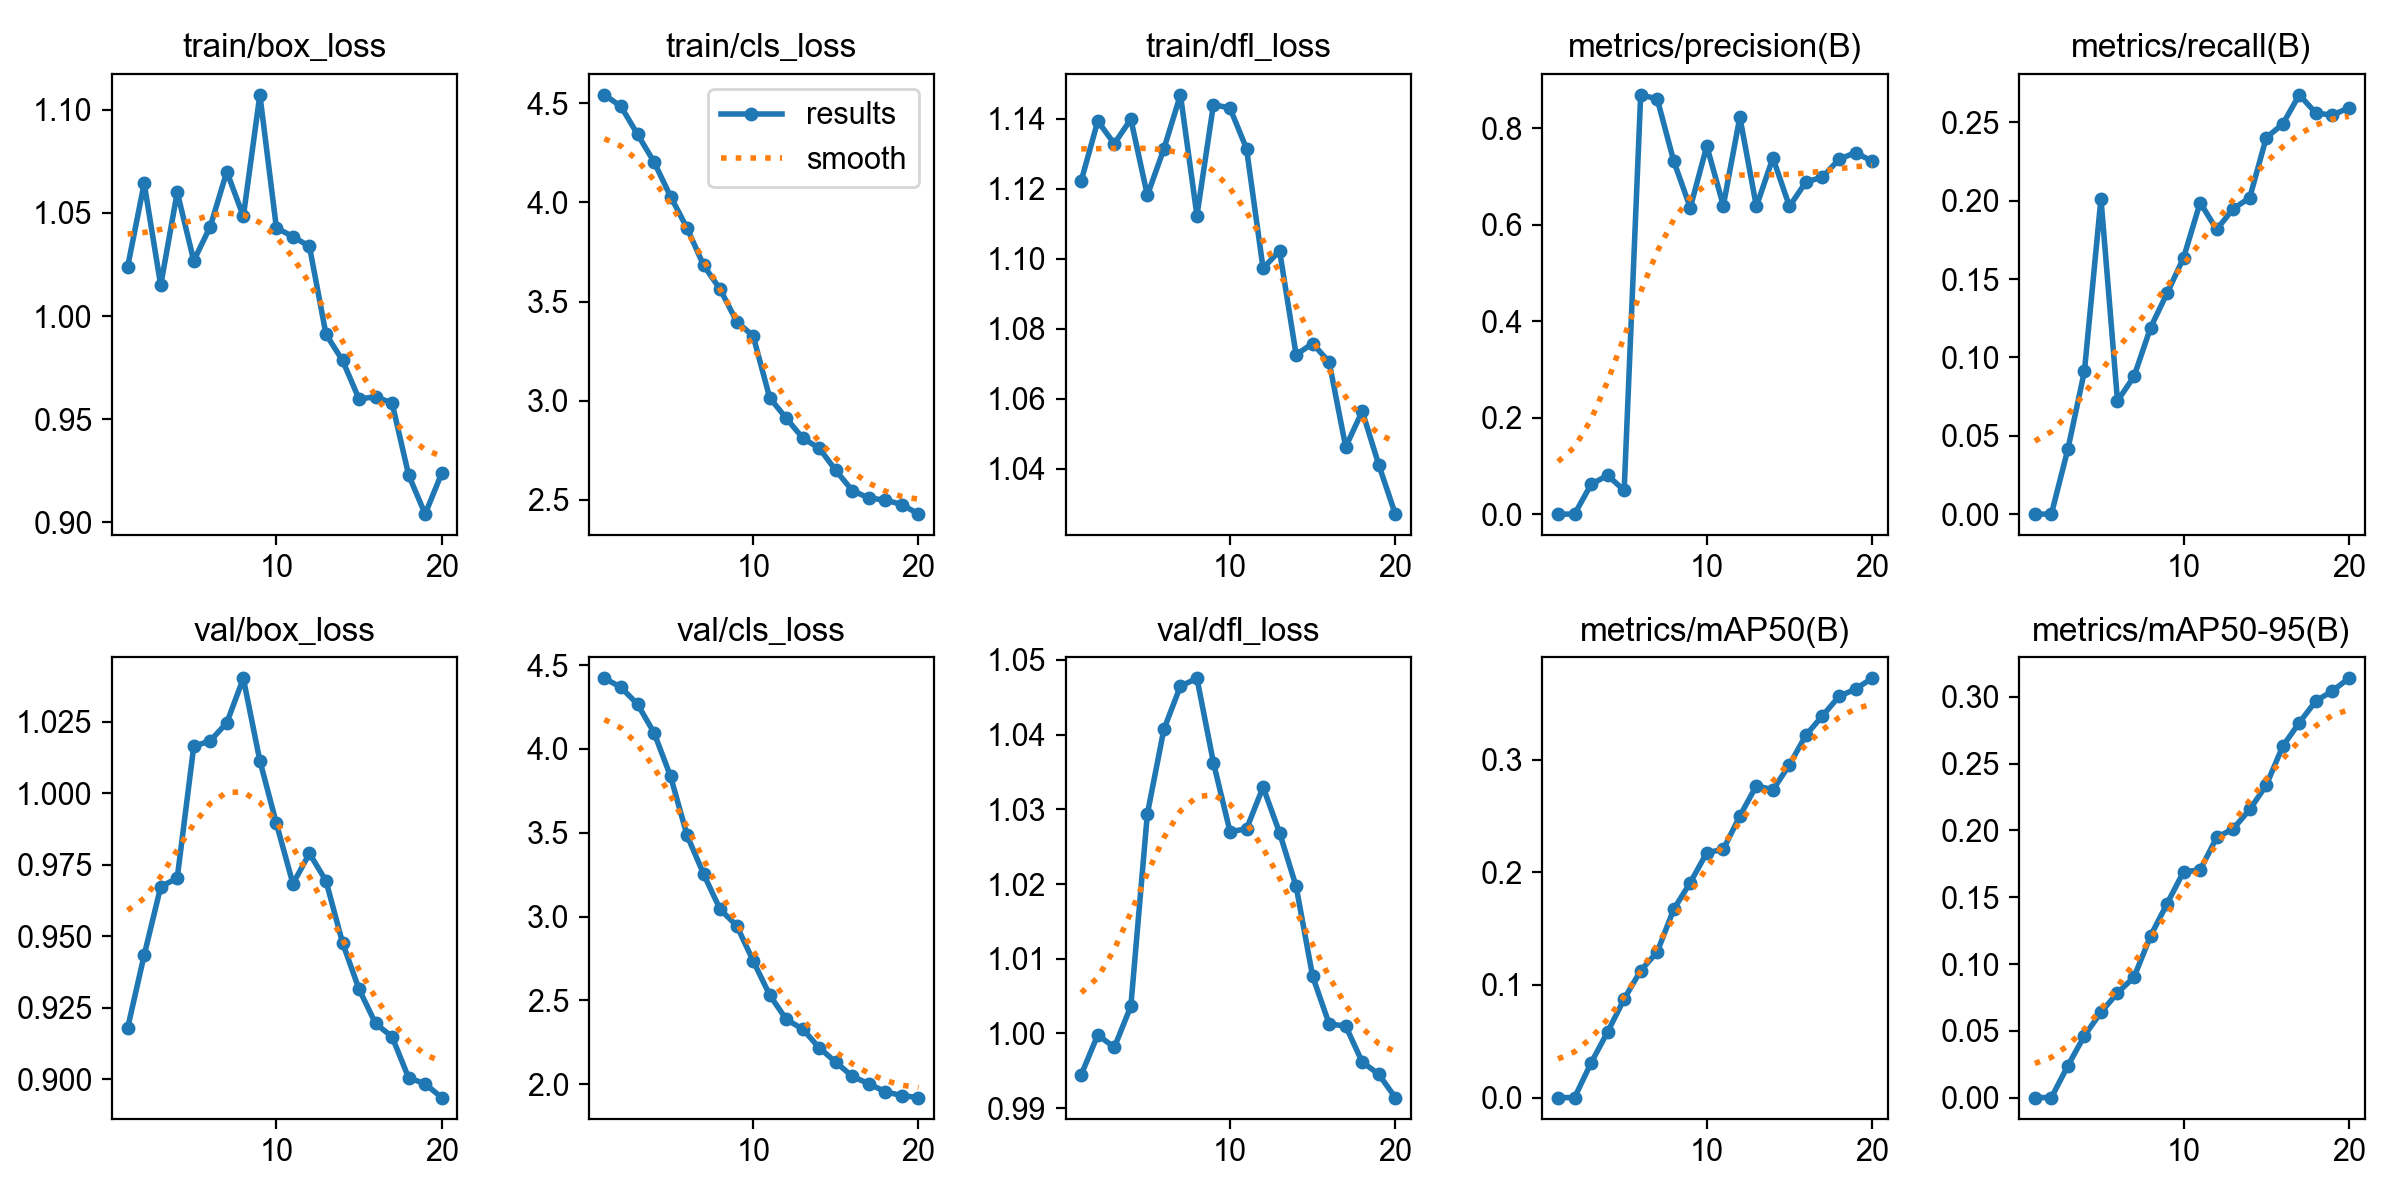

Data behind this chart, as committed beside it:
epoch, time, train/box_loss, train/cls_loss, train/dfl_loss, metrics/precision(B), metrics/recall(B), metrics/mAP50(B), metrics/mAP50-95(B), val/box_loss, val/cls_loss, val/dfl_loss, lr/pg0, lr/pg1, lr/pg2
1, 6.411, 1.024, 4.543, 1.122, 0, 0, 0, 0, 0.9179, 4.421, 0.9945, 3.25e-05, 3.25e-05, 3.25e-05
2, 11.9, 1.064, 4.484, 1.139, 0, 0, 0, 0, 0.9433, 4.367, 0.9998, 6.41588e-05, 6.41588e-05, 6.41588e-05
3, 17.22, 1.015, 4.344, 1.133, 0.06165, 0.0415, 0.03084, 0.02391, 0.9672, 4.267, 0.9981, 9.23525e-05, 9.23525e-05, 9.23525e-05
4, 22.7, 1.06, 4.204, 1.14, 0.08047, 0.09122, 0.05834, 0.04635, 0.9703, 4.097, 1.004, 0.0001171, 0.0001171, 0.0001171
5, 28.08, 1.027, 4.03, 1.118, 0.04903, 0.2014, 0.08756, 0.06383, 1.016, 3.836, 1.029, 0.0001383, 0.0001383, 0.0001383
6, 33.4, 1.043, 3.871, 1.131, 0.8696, 0.07223, 0.1128, 0.07834, 1.018, 3.484, 1.041, 0.0001561, 0.0001561, 0.0001561
7, 38.73, 1.07, 3.683, 1.147, 0.8611, 0.08782, 0.1293, 0.09019, 1.025, 3.253, 1.046, 0.0001705, 0.0001705, 0.0001705
8, 44.11, 1.048, 3.563, 1.112, 0.7321, 0.1189, 0.1672, 0.121, 1.04, 3.043, 1.048, 0.0001634, 0.0001634, 0.0001634
9, 49.53, 1.107, 3.399, 1.144, 0.6354, 0.1409, 0.1909, 0.1452, 1.011, 2.946, 1.036, 0.000151, 0.000151, 0.000151
10, 55.01, 1.043, 3.326, 1.143, 0.7634, 0.1636, 0.2174, 0.1691, 0.9894, 2.735, 1.027, 0.0001386, 0.0001386, 0.0001386
11, 60.07, 1.039, 3.015, 1.131, 0.6398, 0.1988, 0.2205, 0.1703, 0.9683, 2.531, 1.027, 0.0001263, 0.0001263, 0.0001263
12, 65.03, 1.034, 2.912, 1.097, 0.8235, 0.1816, 0.25, 0.1947, 0.9789, 2.387, 1.033, 0.0001139, 0.0001139, 0.0001139
13, 69.89, 0.9912, 2.812, 1.102, 0.6381, 0.1948, 0.2769, 0.2012, 0.9693, 2.328, 1.027, 0.0001015, 0.0001015, 0.0001015
14, 74.75, 0.9785, 2.76, 1.073, 0.7387, 0.2018, 0.2733, 0.2157, 0.9477, 2.217, 1.02, 8.9125e-05, 8.9125e-05, 8.9125e-05
15, 79.64, 0.9598, 2.648, 1.076, 0.6384, 0.2402, 0.2955, 0.2338, 0.9314, 2.132, 1.008, 7.675e-05, 7.675e-05, 7.675e-05
16, 84.53, 0.9609, 2.547, 1.07, 0.6888, 0.2489, 0.3219, 0.263, 0.9194, 2.046, 1.001, 6.4375e-05, 6.4375e-05, 6.4375e-05
17, 89.57, 0.9579, 2.51, 1.046, 0.699, 0.2675, 0.339, 0.2807, 0.9148, 2.003, 1.001, 5.2e-05, 5.2e-05, 5.2e-05
18, 94.52, 0.9229, 2.499, 1.056, 0.7358, 0.2559, 0.3562, 0.2969, 0.9004, 1.955, 0.9962, 3.9625e-05, 3.9625e-05, 3.9625e-05
19, 99.4, 0.904, 2.477, 1.041, 0.7499, 0.2546, 0.3628, 0.3044, 0.8983, 1.932, 0.9946, 2.725e-05, 2.725e-05, 2.725e-05
20, 104.3, 0.9238, 2.429, 1.027, 0.7319, 0.2592, 0.3723, 0.3139, 0.8935, 1.92, 0.9914, 1.4875e-05, 1.4875e-05, 1.4875e-05
